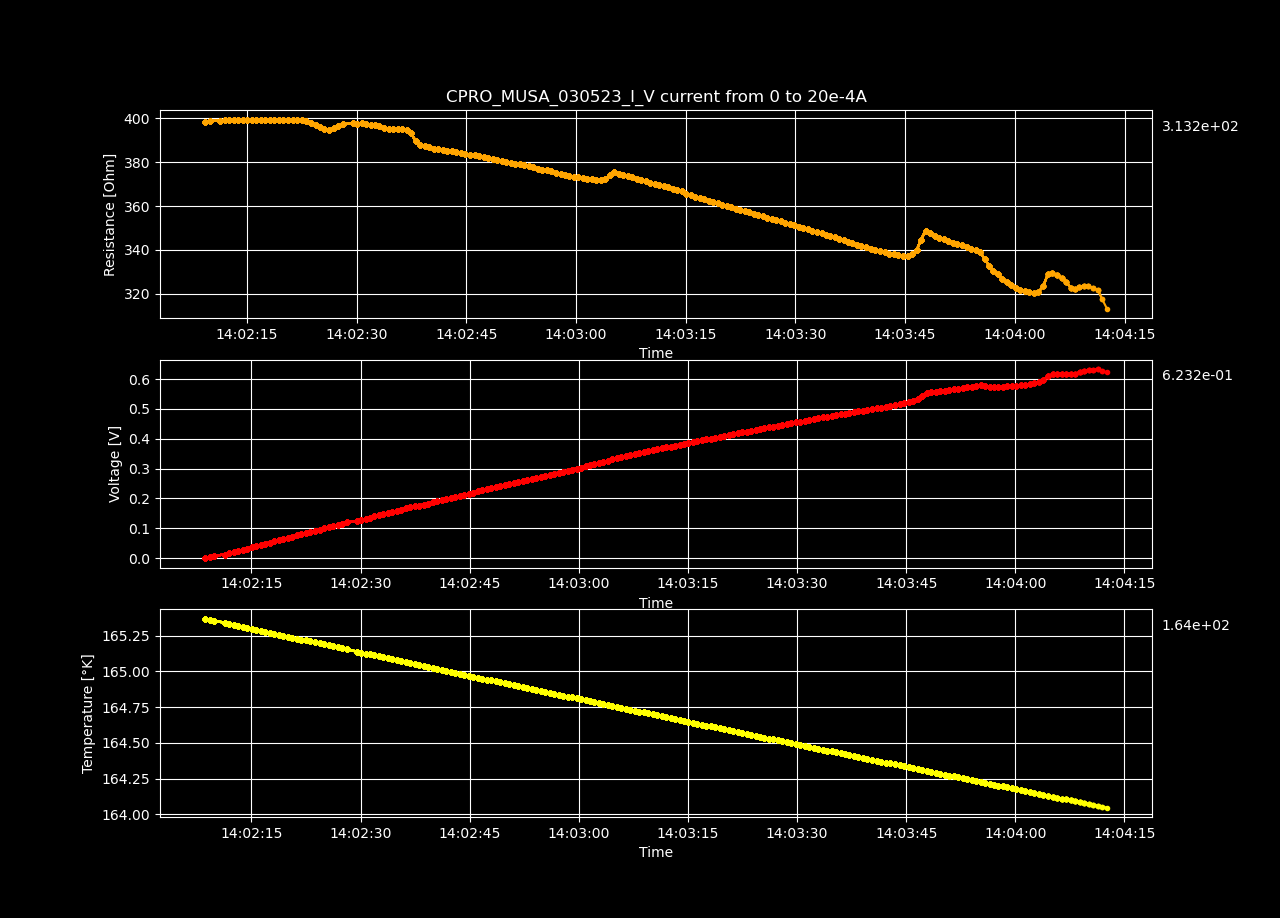

Values plotted in this chart, from the file beside it:
Datetime, Temperature [K], Voltage [V], Resistance [𝛀], Current Source [A], Electric Field [V/cm], Restivity [𝛀 cm], Current Density [A/cm2]
2023-05-03 14:02:08.620495, 165.4, -8.02568065e-06, -inf, 0.0, -0.0002477, -inf, 0.0
2023-05-03 14:02:09.259850, 165.4, 0.004004, 398.4, 1.0050251256281408e-05, 0.1236, 281, 0.0004398
2023-05-03 14:02:09.863680, 165.4, 0.008017, 398.9, 2.0100502512562815e-05, 0.2474, 281.3, 0.0008797
2023-05-03 14:02:11.328371, 165.3, 0.01203, 398.9, 3.0150753768844224e-05, 0.3712, 281.3, 0.00132
2023-05-03 14:02:11.931196, 165.3, 0.01605, 399.1, 4.020100502512563e-05, 0.4952, 281.5, 0.001759
2023-05-03 14:02:12.561824, 165.3, 0.02006, 399.3, 5.0251256281407036e-05, 0.6192, 281.6, 0.002199
2023-05-03 14:02:13.193964, 165.3, 0.02408, 399.4, 6.030150753768845e-05, 0.7433, 281.7, 0.002639
2023-05-03 14:02:13.802638, 165.3, 0.0281, 399.4, 7.035175879396985e-05, 0.8673, 281.7, 0.003079
2023-05-03 14:02:14.403390, 165.3, 0.03211, 399.4, 8.040201005025126e-05, 0.9911, 281.7, 0.003519
2023-05-03 14:02:15.017476, 165.3, 0.03612, 399.4, 9.045226130653267e-05, 1.115, 281.7, 0.003959
2023-05-03 14:02:15.640921, 165.3, 0.04014, 399.4, 0.0001005, 1.239, 281.7, 0.004398
2023-05-03 14:02:16.265702, 165.3, 0.04413, 399.2, 0.0001106, 1.362, 281.5, 0.004838
2023-05-03 14:02:16.876527, 165.3, 0.04815, 399.2, 0.0001206, 1.486, 281.5, 0.005278
2023-05-03 14:02:17.481163, 165.3, 0.05215, 399.1, 0.0001307, 1.609, 281.5, 0.005718
2023-05-03 14:02:18.109937, 165.3, 0.05617, 399.2, 0.0001407, 1.734, 281.6, 0.006158
2023-05-03 14:02:18.741224, 165.3, 0.06017, 399.1, 0.0001508, 1.857, 281.5, 0.006598
2023-05-03 14:02:19.354895, 165.3, 0.0642, 399.3, 0.0001608, 1.982, 281.6, 0.007037
2023-05-03 14:02:19.977419, 165.2, 0.06819, 399.1, 0.0001709, 2.105, 281.5, 0.007477
2023-05-03 14:02:20.602550, 165.2, 0.07223, 399.3, 0.0001809, 2.229, 281.6, 0.007917
2023-05-03 14:02:21.226703, 165.2, 0.07621, 399.1, 0.000191, 2.352, 281.5, 0.008357
2023-05-03 14:02:21.851947, 165.2, 0.08022, 399.1, 0.000201, 2.476, 281.5, 0.008797
2023-05-03 14:02:22.457380, 165.2, 0.08426, 399.2, 0.0002111, 2.601, 281.6, 0.009237
2023-05-03 14:02:23.062024, 165.2, 0.08823, 399, 0.0002211, 2.723, 281.4, 0.009676
2023-05-03 14:02:23.715838, 165.2, 0.092, 398, 0.0002312, 2.84, 280.7, 0.01012
2023-05-03 14:02:24.362169, 165.2, 0.09572, 396.8, 0.0002412, 2.954, 279.9, 0.01056
2023-05-03 14:02:24.975086, 165.2, 0.09946, 395.9, 0.0002513, 3.07, 279.2, 0.011
2023-05-03 14:02:25.588980, 165.2, 0.1033, 395.2, 0.0002613, 3.187, 278.7, 0.01144
2023-05-03 14:02:26.203921, 165.2, 0.1072, 394.9, 0.0002714, 3.307, 278.5, 0.01188
2023-05-03 14:02:26.839924, 165.2, 0.1113, 395.4, 0.0002814, 3.435, 278.9, 0.01232
2023-05-03 14:02:27.464250, 165.2, 0.1156, 396.5, 0.0002915, 3.566, 279.6, 0.01276
2023-05-03 14:02:28.086395, 165.2, 0.1198, 397.2, 0.0003015, 3.696, 280.1, 0.0132
2023-05-03 14:02:29.442291, 165.1, 0.124, 397.9, 0.0003116, 3.826, 280.6, 0.01363
2023-05-03 14:02:30.066813, 165.1, 0.1278, 397.5, 0.0003216, 3.946, 280.4, 0.01407
2023-05-03 14:02:30.672428, 165.1, 0.1319, 397.7, 0.0003317, 4.071, 280.5, 0.01451
2023-05-03 14:02:31.279346, 165.1, 0.1358, 397.4, 0.0003417, 4.191, 280.3, 0.01495
2023-05-03 14:02:31.882788, 165.1, 0.1397, 397.1, 0.0003518, 4.312, 280.1, 0.01539
2023-05-03 14:02:32.484169, 165.1, 0.1436, 397, 0.0003618, 4.433, 280, 0.01583
2023-05-03 14:02:33.108288, 165.1, 0.1474, 396.4, 0.0003719, 4.55, 279.6, 0.01627
2023-05-03 14:02:33.721726, 165.1, 0.1511, 395.6, 0.0003819, 4.663, 279, 0.01671
2023-05-03 14:02:34.346598, 165.1, 0.1549, 395.2, 0.000392, 4.782, 278.7, 0.01715
2023-05-03 14:02:34.962819, 165.1, 0.1589, 395.3, 0.000402, 4.904, 278.8, 0.01759
2023-05-03 14:02:35.581486, 165.1, 0.1628, 395.1, 0.0004121, 5.025, 278.6, 0.01803
2023-05-03 14:02:36.204839, 165.1, 0.1668, 395.1, 0.0004221, 5.147, 278.6, 0.01847
2023-05-03 14:02:36.808737, 165.1, 0.1706, 394.8, 0.0004322, 5.266, 278.4, 0.01891
2023-05-03 14:02:37.440948, 165.1, 0.174, 393.4, 0.0004422, 5.369, 277.4, 0.01935
2023-05-03 14:02:38.064559, 165, 0.1762, 389.5, 0.0004523, 5.437, 274.7, 0.01979
2023-05-03 14:02:38.677395, 165, 0.1794, 388, 0.0004623, 5.536, 273.6, 0.02023
2023-05-03 14:02:39.309277, 165, 0.183, 387.4, 0.0004724, 5.649, 273.2, 0.02067
2023-05-03 14:02:39.927431, 165, 0.1866, 386.8, 0.0004824, 5.76, 272.8, 0.02111
2023-05-03 14:02:40.533788, 165, 0.1902, 386.2, 0.0004925, 5.87, 272.4, 0.02155
2023-05-03 14:02:41.155696, 165, 0.1939, 385.9, 0.0005025, 5.985, 272.2, 0.02199
2023-05-03 14:02:41.781052, 165, 0.1976, 385.6, 0.0005126, 6.1, 271.9, 0.02243
2023-05-03 14:02:42.398307, 165, 0.2014, 385.3, 0.0005226, 6.215, 271.7, 0.02287
2023-05-03 14:02:43.004426, 165, 0.2051, 385, 0.0005327, 6.33, 271.5, 0.02331
2023-05-03 14:02:43.627445, 165, 0.2087, 384.6, 0.0005427, 6.443, 271.3, 0.02375
2023-05-03 14:02:44.245792, 165, 0.2124, 384.3, 0.0005528, 6.556, 271, 0.02419
2023-05-03 14:02:44.871467, 165, 0.216, 383.9, 0.0005628, 6.668, 270.7, 0.02463
2023-05-03 14:02:45.502269, 165, 0.2196, 383.3, 0.0005729, 6.778, 270.3, 0.02507
2023-05-03 14:02:46.126859, 165, 0.2233, 383.1, 0.0005829, 6.892, 270.2, 0.02551
2023-05-03 14:02:46.741363, 165, 0.227, 382.8, 0.000593, 7.005, 269.9, 0.02595
... 140 more rows
